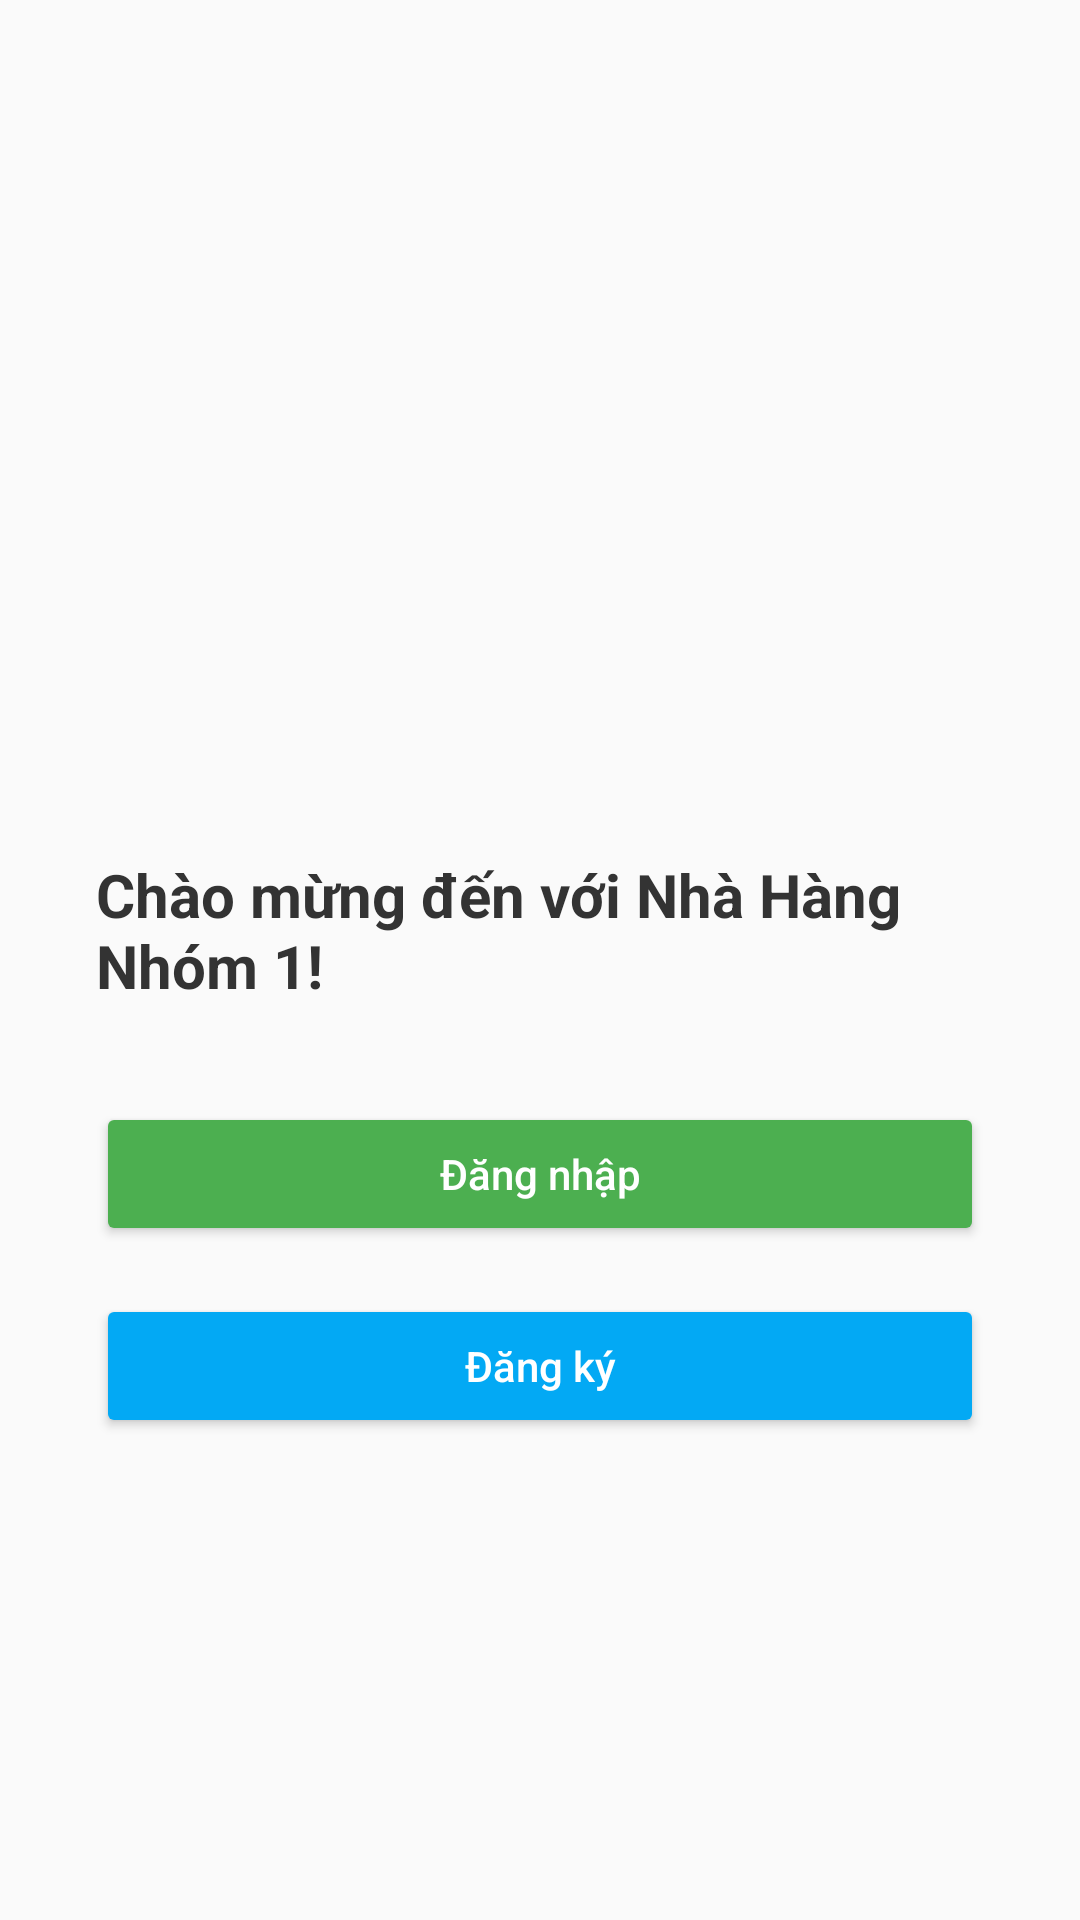

Android layout source for this screen:
<!-- AndroidManifest.xml: application theme Theme.AppCompat.Light.NoActionBar -->
<!-- res/layout/activity_main.xml -->
<?xml version="1.0" encoding="utf-8"?>
<LinearLayout xmlns:android="http://schemas.android.com/apk/res/android"
    android:id="@+id/main"
    android:layout_width="match_parent"
    android:layout_height="match_parent"
    android:gravity="center"
    android:orientation="vertical"
    android:padding="32dp"
    android:background="#FAFAFA">

    
    <ImageView
        android:id="@+id/imgLogo"
        android:layout_width="100dp"
        android:layout_height="100dp"
        android:src="@drawable/anhgau"
        android:layout_marginBottom="24dp" />

    <TextView
        android:text="Chào mừng đến với Nhà Hàng Nhóm 1!"
        android:textSize="20sp"
        android:textStyle="bold"
        android:textColor="#333333"
        android:layout_marginBottom="32dp"
        android:layout_width="wrap_content"
        android:layout_height="wrap_content" />

    
    <Button
        android:id="@+id/btnLogin"
        android:layout_width="match_parent"
        android:layout_height="wrap_content"
        android:text="Đăng nhập"
        android:textAllCaps="false"
        android:backgroundTint="#4CAF50"
        android:textColor="#FFFFFF"
        android:layout_marginBottom="16dp" />

    
    <Button
        android:id="@+id/btnRegister"
        android:layout_width="match_parent"
        android:layout_height="wrap_content"
        android:text="Đăng ký"
        android:textAllCaps="false"
        android:backgroundTint="#03A9F4"
        android:textColor="#FFFFFF" />
</LinearLayout>
<!-- resources referenced by this layout -->
<resources>

</resources>
